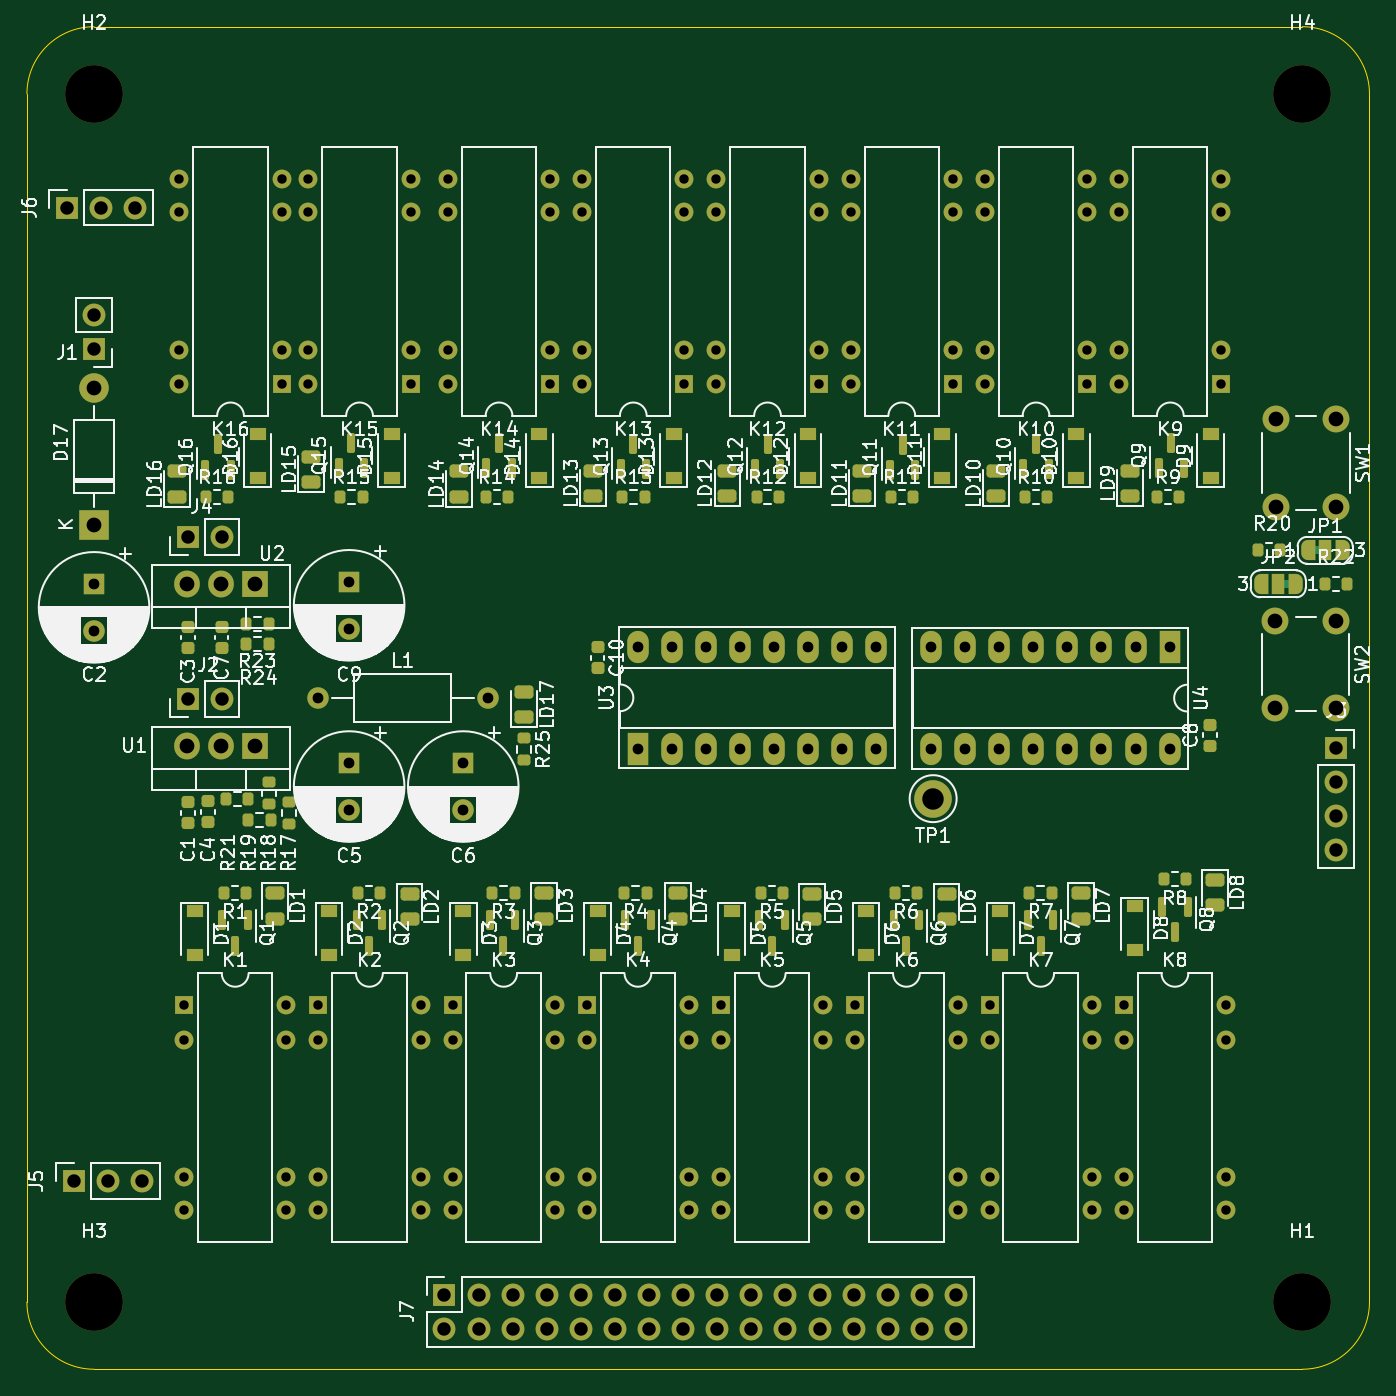
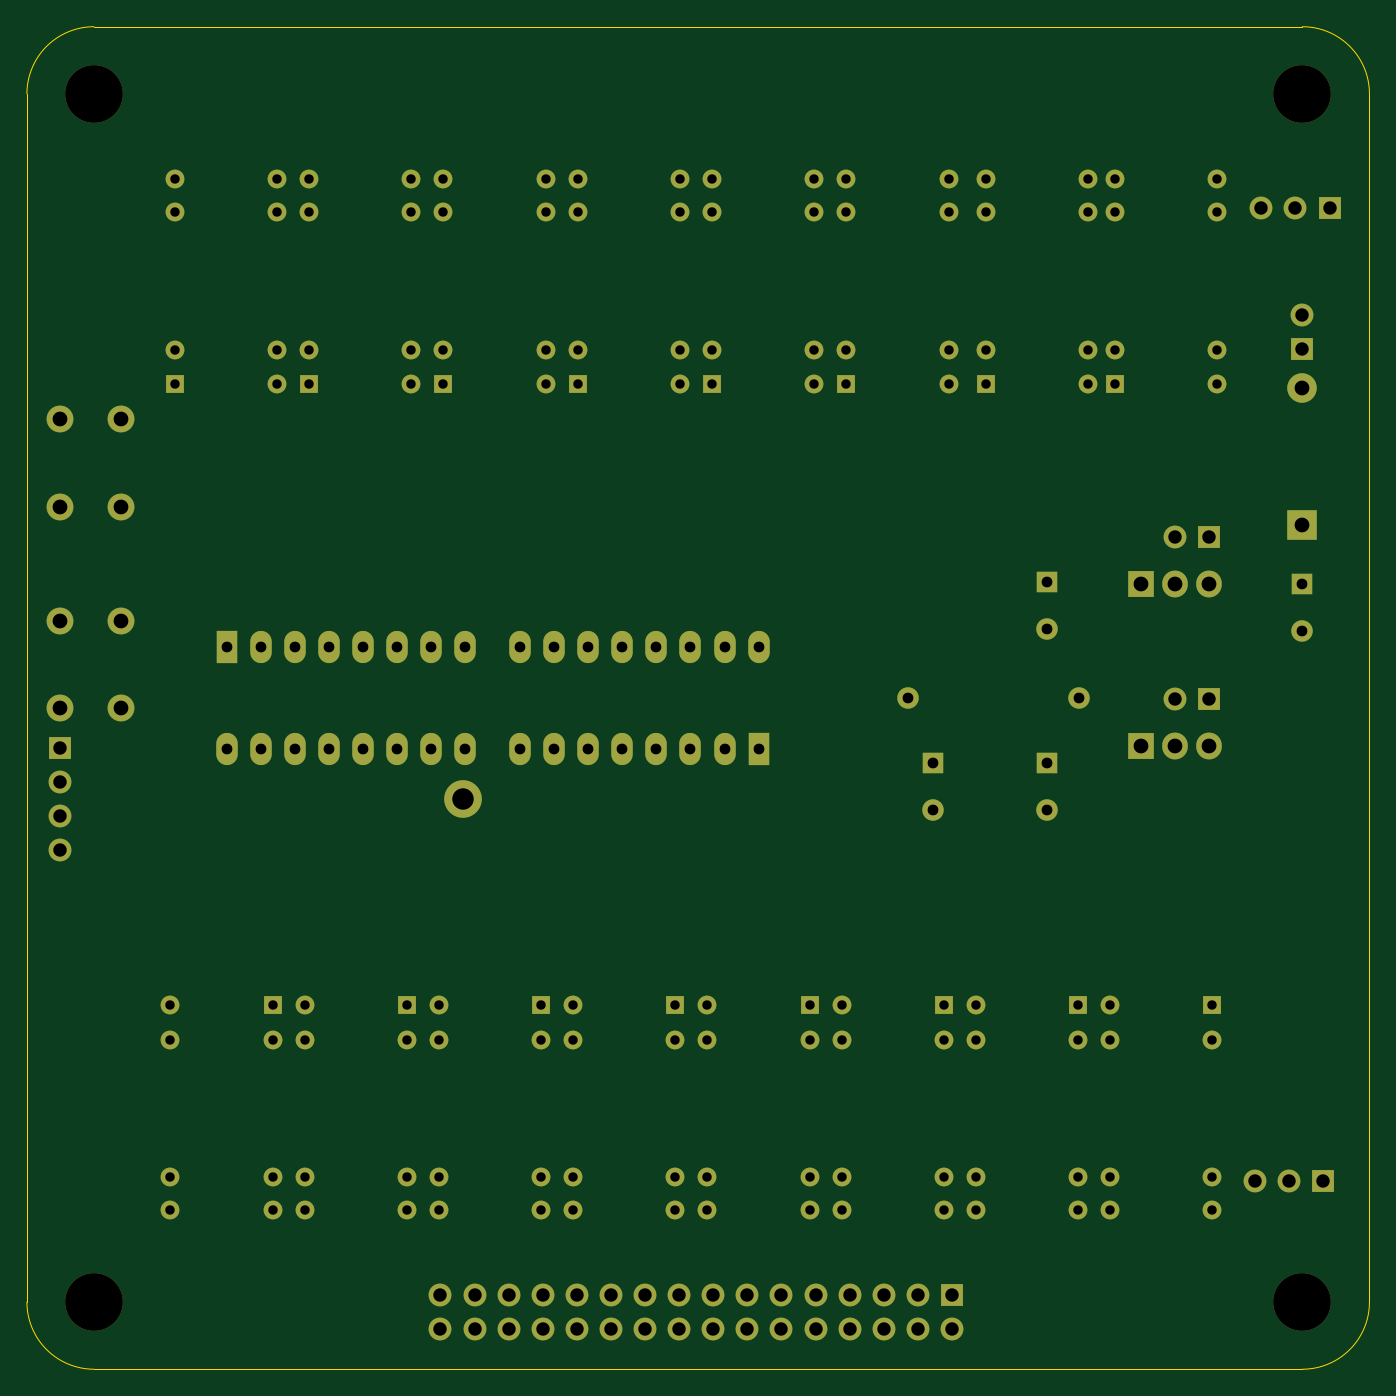
Circuit board: 10 layer files. Board 100.0 x 100.0 mm.
- bottom_copper: relay_brd-B_Cu.gbr (14216 bytes)
- bottom_mask: relay_brd-B_Mask.gbr (8084 bytes)
- paste: relay_brd-B_Paste.gbr (510 bytes)
- bottom_silk: relay_brd-B_Silkscreen.gbr (511 bytes)
- outline: relay_brd-Edge_Cuts.gbr (1050 bytes)
- top_copper: relay_brd-F_Cu.gbr (29116 bytes)
- top_mask: relay_brd-F_Mask.gbr (17223 bytes)
- paste: relay_brd-F_Paste.gbr (8393 bytes)
- top_silk: relay_brd-F_Silkscreen.gbr (152442 bytes)
- drill: relay_brd.drl (4326 bytes)

=== bottom_copper: relay_brd-B_Cu.gbr (14216 bytes, source omitted) ===
=== bottom_mask: relay_brd-B_Mask.gbr (8084 bytes, source omitted) ===
=== paste: relay_brd-B_Paste.gbr ===
%TF.GenerationSoftware,KiCad,Pcbnew,6.0.8-f2edbf62ab~116~ubuntu22.04.1*%
%TF.CreationDate,2022-10-03T01:52:06+02:00*%
%TF.ProjectId,relay_brd,72656c61-795f-4627-9264-2e6b69636164,rev?*%
%TF.SameCoordinates,Original*%
%TF.FileFunction,Paste,Bot*%
%TF.FilePolarity,Positive*%
%FSLAX46Y46*%
G04 Gerber Fmt 4.6, Leading zero omitted, Abs format (unit mm)*
G04 Created by KiCad (PCBNEW 6.0.8-f2edbf62ab~116~ubuntu22.04.1) date 2022-10-03 01:52:06*
%MOMM*%
%LPD*%
G01*
G04 APERTURE LIST*
G04 APERTURE END LIST*
M02*

=== bottom_silk: relay_brd-B_Silkscreen.gbr ===
%TF.GenerationSoftware,KiCad,Pcbnew,6.0.8-f2edbf62ab~116~ubuntu22.04.1*%
%TF.CreationDate,2022-10-03T01:52:07+02:00*%
%TF.ProjectId,relay_brd,72656c61-795f-4627-9264-2e6b69636164,rev?*%
%TF.SameCoordinates,Original*%
%TF.FileFunction,Legend,Bot*%
%TF.FilePolarity,Positive*%
%FSLAX46Y46*%
G04 Gerber Fmt 4.6, Leading zero omitted, Abs format (unit mm)*
G04 Created by KiCad (PCBNEW 6.0.8-f2edbf62ab~116~ubuntu22.04.1) date 2022-10-03 01:52:07*
%MOMM*%
%LPD*%
G01*
G04 APERTURE LIST*
G04 APERTURE END LIST*
M02*

=== outline: relay_brd-Edge_Cuts.gbr ===
%TF.GenerationSoftware,KiCad,Pcbnew,6.0.8-f2edbf62ab~116~ubuntu22.04.1*%
%TF.CreationDate,2022-10-03T01:52:07+02:00*%
%TF.ProjectId,relay_brd,72656c61-795f-4627-9264-2e6b69636164,rev?*%
%TF.SameCoordinates,Original*%
%TF.FileFunction,Profile,NP*%
%FSLAX46Y46*%
G04 Gerber Fmt 4.6, Leading zero omitted, Abs format (unit mm)*
G04 Created by KiCad (PCBNEW 6.0.8-f2edbf62ab~116~ubuntu22.04.1) date 2022-10-03 01:52:07*
%MOMM*%
%LPD*%
G01*
G04 APERTURE LIST*
%TA.AperFunction,Profile*%
%ADD10C,0.100000*%
%TD*%
G04 APERTURE END LIST*
D10*
X195000000Y-150000000D02*
G75*
G03*
X200000000Y-145000000I0J5000000D01*
G01*
X105000000Y-50000000D02*
X195000000Y-50000000D01*
X100000000Y-145000000D02*
G75*
G03*
X105000000Y-150000000I5000000J0D01*
G01*
X200000000Y-55000000D02*
X200000000Y-145000000D01*
X195000000Y-150000000D02*
X105000000Y-150000000D01*
X200000000Y-55000000D02*
G75*
G03*
X195000000Y-50000000I-5000000J0D01*
G01*
X100000000Y-145000000D02*
X100000000Y-55000000D01*
X105000000Y-50000000D02*
G75*
G03*
X100000000Y-55000000I0J-5000000D01*
G01*
M02*

=== top_copper: relay_brd-F_Cu.gbr (29116 bytes, source omitted) ===
=== top_mask: relay_brd-F_Mask.gbr (17223 bytes, source omitted) ===
=== paste: relay_brd-F_Paste.gbr (8393 bytes, source omitted) ===
=== top_silk: relay_brd-F_Silkscreen.gbr (152442 bytes, source omitted) ===
=== drill: relay_brd.drl ===
M48
; DRILL file {KiCad 6.0.8-f2edbf62ab~116~ubuntu22.04.1} date lun. 03 oct. 2022 01:51:51
; FORMAT={-:-/ absolute / metric / decimal}
; #@! TF.CreationDate,2022-10-03T01:51:51+02:00
; #@! TF.GenerationSoftware,Kicad,Pcbnew,6.0.8-f2edbf62ab~116~ubuntu22.04.1
; #@! TF.FileFunction,MixedPlating,1,2
FMAT,2
METRIC
; #@! TA.AperFunction,Plated,PTH,ComponentDrill
T1C0.700
; #@! TA.AperFunction,Plated,PTH,ComponentDrill
T2C0.800
; #@! TA.AperFunction,Plated,PTH,ComponentDrill
T3C1.000
; #@! TA.AperFunction,Plated,PTH,ComponentDrill
T4C1.100
; #@! TA.AperFunction,Plated,PTH,ComponentDrill
T5C1.600
; #@! TA.AperFunction,NonPlated,NPTH,ComponentDrill
T6C4.300
%
G90
G05
T1
X111.355Y-61.36
X111.355Y-63.8
X111.355Y-74.06
X111.355Y-76.6
X111.7Y-122.9
X111.7Y-125.44
X111.7Y-135.7
X111.7Y-138.14
X118.975Y-61.36
X118.975Y-63.8
X118.975Y-74.06
X118.975Y-76.6
X119.32Y-122.9
X119.32Y-125.44
X119.32Y-135.7
X119.32Y-138.14
X120.965Y-61.36
X120.965Y-63.8
X120.965Y-74.06
X120.965Y-76.6
X121.7Y-122.9
X121.7Y-125.44
X121.7Y-135.7
X121.7Y-138.14
X128.585Y-61.36
X128.585Y-63.8
X128.585Y-74.06
X128.585Y-76.6
X129.32Y-122.9
X129.32Y-125.44
X129.32Y-135.7
X129.32Y-138.14
X131.355Y-61.36
X131.355Y-63.8
X131.355Y-74.06
X131.355Y-76.6
X131.7Y-122.9
X131.7Y-125.44
X131.7Y-135.7
X131.7Y-138.14
X138.975Y-61.36
X138.975Y-63.8
X138.975Y-74.06
X138.975Y-76.6
X139.32Y-122.9
X139.32Y-125.44
X139.32Y-135.7
X139.32Y-138.14
X141.355Y-61.36
X141.355Y-63.8
X141.355Y-74.06
X141.355Y-76.6
X141.7Y-122.9
X141.7Y-125.44
X141.7Y-135.7
X141.7Y-138.14
X148.975Y-61.36
X148.975Y-63.8
X148.975Y-74.06
X148.975Y-76.6
X149.32Y-122.9
X149.32Y-125.44
X149.32Y-135.7
X149.32Y-138.14
X151.355Y-61.36
X151.355Y-63.8
X151.355Y-74.06
X151.355Y-76.6
X151.7Y-122.9
X151.7Y-125.44
X151.7Y-135.7
X151.7Y-138.14
X158.975Y-61.36
X158.975Y-63.8
X158.975Y-74.06
X158.975Y-76.6
X159.32Y-122.9
X159.32Y-125.44
X159.32Y-135.7
X159.32Y-138.14
X161.355Y-61.36
X161.355Y-63.8
X161.355Y-74.06
X161.355Y-76.6
X161.7Y-122.9
X161.7Y-125.44
X161.7Y-135.7
X161.7Y-138.14
X168.975Y-61.36
X168.975Y-63.8
X168.975Y-74.06
X168.975Y-76.6
X169.32Y-122.9
X169.32Y-125.44
X169.32Y-135.7
X169.32Y-138.14
X171.355Y-61.36
X171.355Y-63.8
X171.355Y-74.06
X171.355Y-76.6
X171.7Y-122.9
X171.7Y-125.44
X171.7Y-135.7
X171.7Y-138.14
X178.975Y-61.36
X178.975Y-63.8
X178.975Y-74.06
X178.975Y-76.6
X179.32Y-122.9
X179.32Y-125.44
X179.32Y-135.7
X179.32Y-138.14
X181.355Y-61.36
X181.355Y-63.8
X181.355Y-74.06
X181.355Y-76.6
X181.7Y-122.9
X181.7Y-125.44
X181.7Y-135.7
X181.7Y-138.14
X188.975Y-61.36
X188.975Y-63.8
X188.975Y-74.06
X188.975Y-76.6
X189.32Y-122.9
X189.32Y-125.44
X189.32Y-135.7
X189.32Y-138.14
T2
X105.0Y-91.5
X105.0Y-95.0
X121.65Y-100.0
X124.0Y-91.347
X124.0Y-94.847
X124.0Y-104.847
X124.0Y-108.347
X132.5Y-104.847
X132.5Y-108.347
X134.35Y-100.0
X145.5Y-96.18
X145.5Y-103.8
X148.04Y-96.18
X148.04Y-103.8
X150.58Y-96.18
X150.58Y-103.8
X153.12Y-96.18
X153.12Y-103.8
X155.66Y-96.18
X155.66Y-103.8
X158.2Y-96.18
X158.2Y-103.8
X160.74Y-96.18
X160.74Y-103.8
X163.28Y-96.18
X163.28Y-103.8
X167.34Y-96.2
X167.34Y-103.82
X169.88Y-96.2
X169.88Y-103.82
X172.42Y-96.2
X172.42Y-103.82
X174.96Y-96.2
X174.96Y-103.82
X177.5Y-96.2
X177.5Y-103.82
X180.04Y-96.2
X180.04Y-103.82
X182.58Y-96.2
X182.58Y-103.82
X185.12Y-96.2
X185.12Y-103.82
T3
X102.975Y-63.475
X103.475Y-135.975
X105.0Y-71.5
X105.0Y-74.04
X105.515Y-63.475
X106.015Y-135.975
X108.055Y-63.475
X108.555Y-135.975
X111.96Y-88.0
X111.96Y-100.055
X114.5Y-88.0
X114.5Y-100.055
X131.1Y-144.46
X131.1Y-147.0
X133.64Y-144.46
X133.64Y-147.0
X136.18Y-144.46
X136.18Y-147.0
X138.72Y-144.46
X138.72Y-147.0
X141.26Y-144.46
X141.26Y-147.0
X143.8Y-144.46
X143.8Y-147.0
X146.34Y-144.46
X146.34Y-147.0
X148.88Y-144.46
X148.88Y-147.0
X151.42Y-144.46
X151.42Y-147.0
X153.96Y-144.46
X153.96Y-147.0
X156.5Y-144.46
X156.5Y-147.0
X159.04Y-144.46
X159.04Y-147.0
X161.58Y-144.46
X161.58Y-147.0
X164.12Y-144.46
X164.12Y-147.0
X166.66Y-144.46
X166.66Y-147.0
X169.2Y-144.46
X169.2Y-147.0
X197.525Y-103.7
X197.525Y-106.24
X197.525Y-108.78
X197.525Y-111.32
T4
X105.0Y-76.92
X105.0Y-87.08
X111.92Y-91.5
X111.92Y-103.555
X114.46Y-91.5
X114.46Y-103.555
X117.0Y-91.5
X117.0Y-103.555
X193.0Y-94.25
X193.0Y-100.75
X193.025Y-79.25
X193.025Y-85.75
X197.5Y-94.25
X197.5Y-100.75
X197.525Y-79.25
X197.525Y-85.75
T5
X167.5Y-107.5
T6
X105.0Y-55.0
X105.0Y-145.0
X195.0Y-55.0
X195.0Y-145.0
T0
M30

